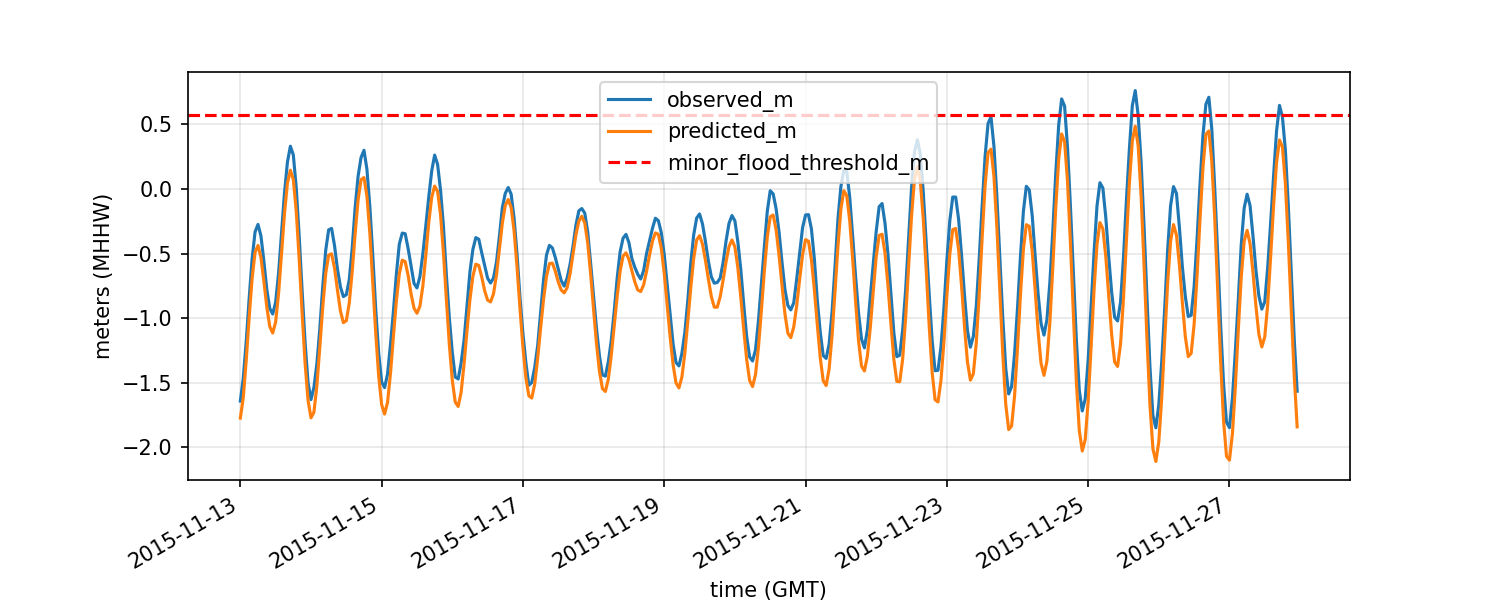

The data file committed next to this chart (first rows):
time_gmt, observed_m, predicted_m, residual_m, minor_flood_threshold_m, water_level_above_threshold_m, rate_of_change_m_per_hr, tide_phase, month, season, is_above_threshold
2015-11-13 00:00:00, -1.642, -1.774, 0.132, 0.57, 0.0, , steady, 11, fall, False
2015-11-13 01:00:00, -1.465, -1.615, 0.15, 0.57, 0.0, 0.177, rising, 11, fall, False
2015-11-13 02:00:00, -1.18, -1.327, 0.147, 0.57, 0.0, 0.285, rising, 11, fall, False
2015-11-13 03:00:00, -0.846, -0.993, 0.147, 0.57, 0.0, 0.334, rising, 11, fall, False
2015-11-13 04:00:00, -0.541, -0.691, 0.15, 0.57, 0.0, 0.305, rising, 11, fall, False
2015-11-13 05:00:00, -0.332, -0.49, 0.158, 0.57, 0.0, 0.209, rising, 11, fall, False
2015-11-13 06:00:00, -0.274, -0.437, 0.163, 0.57, 0.0, 0.058, rising, 11, fall, False
2015-11-13 07:00:00, -0.363, -0.53, 0.167, 0.57, 0.0, -0.089, falling, 11, fall, False
2015-11-13 08:00:00, -0.56, -0.715, 0.155, 0.57, 0.0, -0.197, falling, 11, fall, False
2015-11-13 09:00:00, -0.78, -0.915, 0.135, 0.57, 0.0, -0.22, falling, 11, fall, False
2015-11-13 10:00:00, -0.925, -1.066, 0.141, 0.57, 0.0, -0.145, falling, 11, fall, False
2015-11-13 11:00:00, -0.968, -1.115, 0.147, 0.57, 0.0, -0.043, falling, 11, fall, False
2015-11-13 12:00:00, -0.876, -1.029, 0.153, 0.57, 0.0, 0.092, rising, 11, fall, False
2015-11-13 13:00:00, -0.647, -0.806, 0.159, 0.57, 0.0, 0.229, rising, 11, fall, False
2015-11-13 14:00:00, -0.337, -0.498, 0.161, 0.57, 0.0, 0.31, rising, 11, fall, False
2015-11-13 15:00:00, -0.029, -0.189, 0.16, 0.57, 0.0, 0.308, rising, 11, fall, False
2015-11-13 16:00:00, 0.209, 0.046, 0.163, 0.57, 0.0, 0.238, rising, 11, fall, False
2015-11-13 17:00:00, 0.332, 0.146, 0.186, 0.57, 0.0, 0.123, rising, 11, fall, False
2015-11-13 18:00:00, 0.264, 0.073, 0.191, 0.57, 0.0, -0.068, falling, 11, fall, False
2015-11-13 19:00:00, 0.007, -0.174, 0.181, 0.57, 0.0, -0.257, falling, 11, fall, False
2015-11-13 20:00:00, -0.369, -0.547, 0.178, 0.57, 0.0, -0.376, falling, 11, fall, False
2015-11-13 21:00:00, -0.793, -0.966, 0.173, 0.57, 0.0, -0.424, falling, 11, fall, False
2015-11-13 22:00:00, -1.189, -1.351, 0.162, 0.57, 0.0, -0.396, falling, 11, fall, False
2015-11-13 23:00:00, -1.5, -1.637, 0.137, 0.57, 0.0, -0.311, falling, 11, fall, False
2015-11-14 00:00:00, -1.631, -1.772, 0.141, 0.57, 0.0, -0.131, falling, 11, fall, False
2015-11-14 01:00:00, -1.537, -1.728, 0.191, 0.57, 0.0, 0.094, rising, 11, fall, False
2015-11-14 02:00:00, -1.353, -1.523, 0.17, 0.57, 0.0, 0.184, rising, 11, fall, False
2015-11-14 03:00:00, -1.08, -1.223, 0.143, 0.57, 0.0, 0.273, rising, 11, fall, False
2015-11-14 04:00:00, -0.753, -0.91, 0.157, 0.57, 0.0, 0.327, rising, 11, fall, False
2015-11-14 05:00:00, -0.475, -0.655, 0.18, 0.57, 0.0, 0.278, rising, 11, fall, False
2015-11-14 06:00:00, -0.316, -0.511, 0.195, 0.57, 0.0, 0.159, rising, 11, fall, False
2015-11-14 07:00:00, -0.305, -0.502, 0.197, 0.57, 0.0, 0.011, rising, 11, fall, False
2015-11-14 08:00:00, -0.439, -0.613, 0.174, 0.57, 0.0, -0.134, falling, 11, fall, False
2015-11-14 09:00:00, -0.622, -0.785, 0.163, 0.57, 0.0, -0.183, falling, 11, fall, False
2015-11-14 10:00:00, -0.758, -0.944, 0.186, 0.57, 0.0, -0.136, falling, 11, fall, False
2015-11-14 11:00:00, -0.833, -1.035, 0.202, 0.57, 0.0, -0.075, falling, 11, fall, False
2015-11-14 12:00:00, -0.818, -1.02, 0.202, 0.57, 0.0, 0.015, rising, 11, fall, False
2015-11-14 13:00:00, -0.701, -0.883, 0.182, 0.57, 0.0, 0.117, rising, 11, fall, False
2015-11-14 14:00:00, -0.458, -0.638, 0.18, 0.57, 0.0, 0.243, rising, 11, fall, False
2015-11-14 15:00:00, -0.143, -0.345, 0.202, 0.57, 0.0, 0.315, rising, 11, fall, False
2015-11-14 16:00:00, 0.099, -0.085, 0.184, 0.57, 0.0, 0.242, rising, 11, fall, False
2015-11-14 17:00:00, 0.244, 0.073, 0.171, 0.57, 0.0, 0.145, rising, 11, fall, False
2015-11-14 18:00:00, 0.3, 0.089, 0.211, 0.57, 0.0, 0.056, rising, 11, fall, False
2015-11-14 19:00:00, 0.154, -0.054, 0.208, 0.57, 0.0, -0.146, falling, 11, fall, False
2015-11-14 20:00:00, -0.138, -0.343, 0.205, 0.57, 0.0, -0.292, falling, 11, fall, False
2015-11-14 21:00:00, -0.517, -0.725, 0.208, 0.57, 0.0, -0.379, falling, 11, fall, False
2015-11-14 22:00:00, -0.934, -1.118, 0.184, 0.57, 0.0, -0.417, falling, 11, fall, False
2015-11-14 23:00:00, -1.273, -1.45, 0.177, 0.57, 0.0, -0.339, falling, 11, fall, False
2015-11-15 00:00:00, -1.494, -1.67, 0.176, 0.57, 0.0, -0.221, falling, 11, fall, False
2015-11-15 01:00:00, -1.538, -1.743, 0.205, 0.57, 0.0, -0.044, falling, 11, fall, False
2015-11-15 02:00:00, -1.434, -1.653, 0.219, 0.57, 0.0, 0.104, rising, 11, fall, False
2015-11-15 03:00:00, -1.204, -1.429, 0.225, 0.57, 0.0, 0.23, rising, 11, fall, False
2015-11-15 04:00:00, -0.946, -1.142, 0.196, 0.57, 0.0, 0.258, rising, 11, fall, False
2015-11-15 05:00:00, -0.661, -0.866, 0.205, 0.57, 0.0, 0.285, rising, 11, fall, False
2015-11-15 06:00:00, -0.427, -0.657, 0.23, 0.57, 0.0, 0.234, rising, 11, fall, False
2015-11-15 07:00:00, -0.341, -0.551, 0.21, 0.57, 0.0, 0.086, rising, 11, fall, False
2015-11-15 08:00:00, -0.346, -0.562, 0.216, 0.57, 0.0, -0.005, falling, 11, fall, False
2015-11-15 09:00:00, -0.461, -0.669, 0.208, 0.57, 0.0, -0.115, falling, 11, fall, False
2015-11-15 10:00:00, -0.598, -0.812, 0.214, 0.57, 0.0, -0.137, falling, 11, fall, False
2015-11-15 11:00:00, -0.731, -0.923, 0.192, 0.57, 0.0, -0.133, falling, 11, fall, False
... 300 more rows
